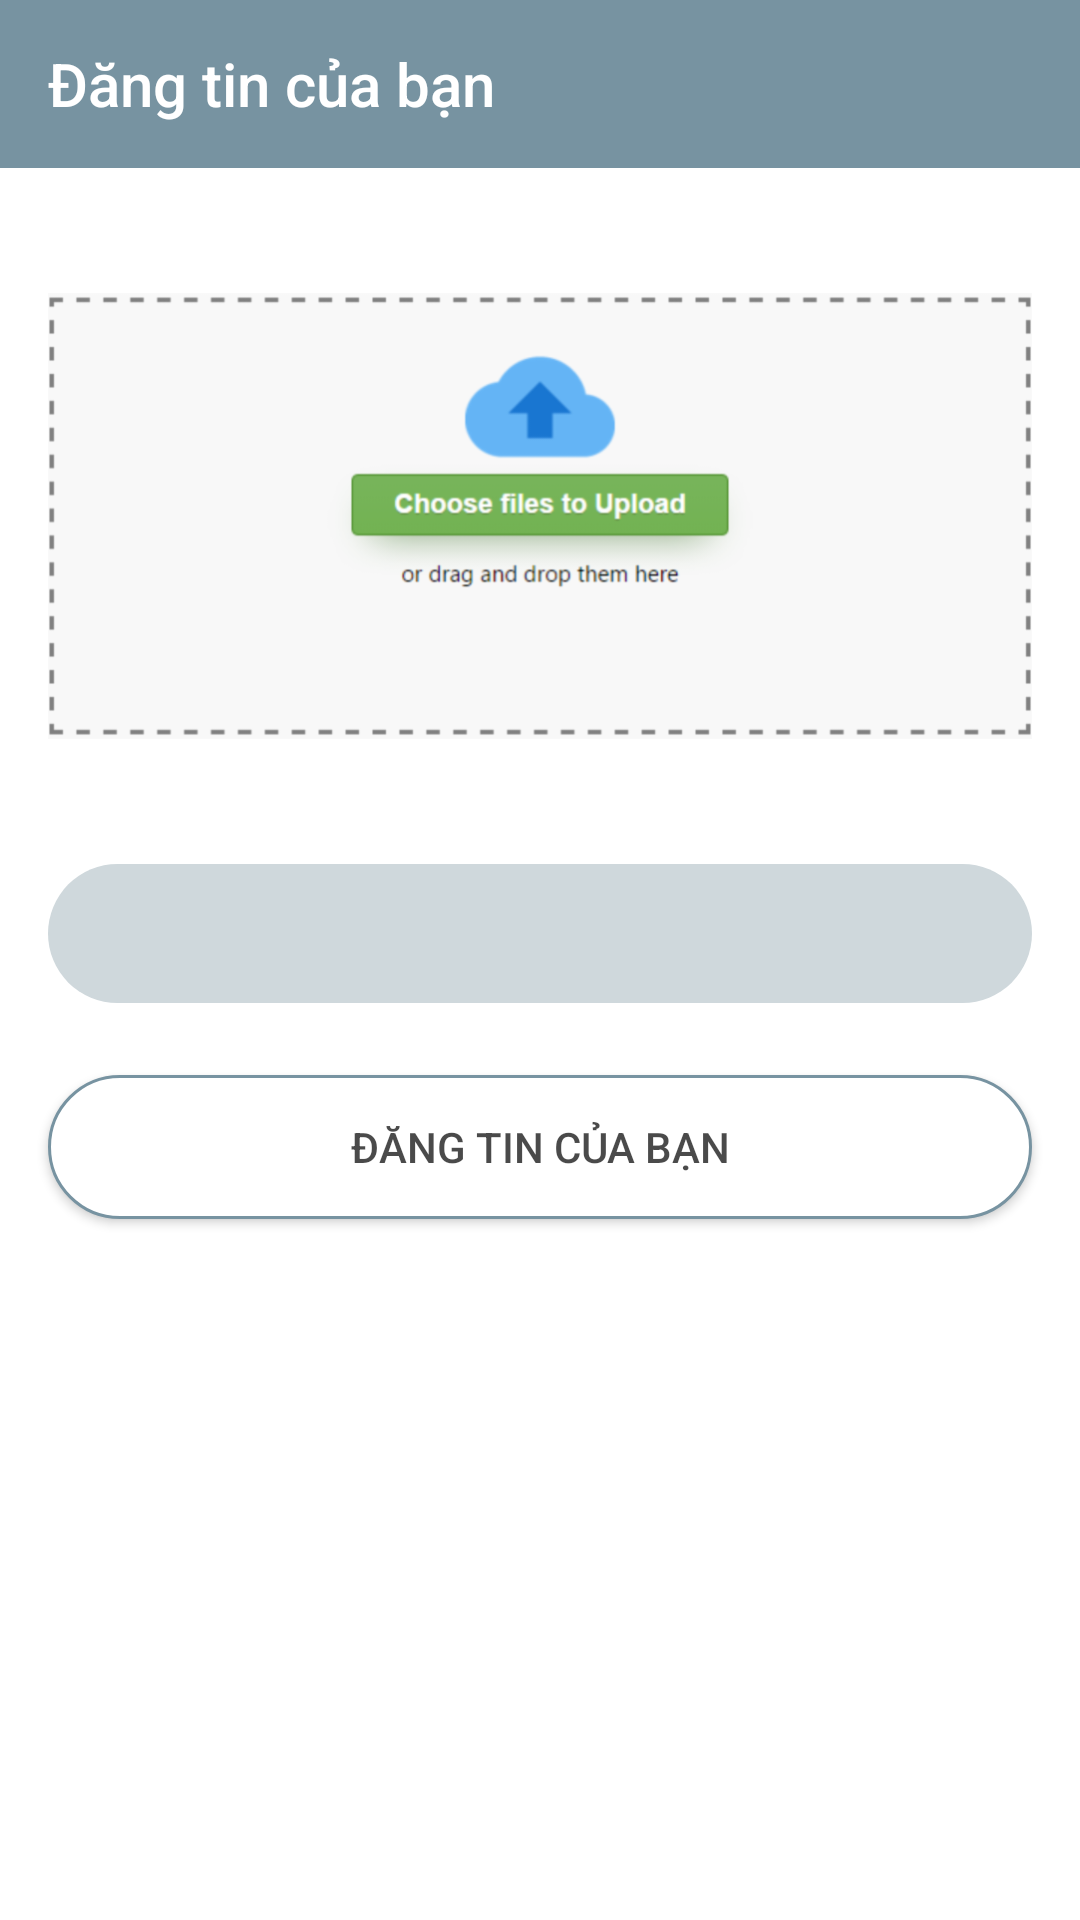

Write the Android layout XML for this screen, with the resource values it uses.
<!-- AndroidManifest.xml: activity theme AppTheme -->
<!-- res/layout/activity_post_story.xml -->
<?xml version="1.0" encoding="utf-8"?>
<androidx.constraintlayout.widget.ConstraintLayout xmlns:android="http://schemas.android.com/apk/res/android"
    xmlns:app="http://schemas.android.com/apk/res-auto"
    xmlns:tools="http://schemas.android.com/tools"
    android:layout_width="match_parent"
    android:layout_height="match_parent"
    tools:context=".ui.main.social.story.PostStoryActivity"
    android:background="?attr/switch_black_white">

    <ImageView
        android:id="@+id/imgStoryPost"
        android:layout_width="0dp"
        android:layout_height="200dp"
        android:layout_marginStart="16dp"
        android:layout_marginTop="16dp"
        android:layout_marginEnd="16dp"
        android:contentDescription="@string/todo"
        android:src="@drawable/choose_image"
        app:layout_constraintEnd_toEndOf="parent"
        app:layout_constraintHorizontal_bias="0.0"
        app:layout_constraintStart_toStartOf="parent"
        app:layout_constraintTop_toBottomOf="@+id/toolbarStory" />

    <include
        android:id="@+id/includeTitleStoryPost"
        layout="@layout/include_edittext"
        android:layout_width="0dp"
        android:layout_height="wrap_content"
        android:layout_marginStart="16dp"
        android:layout_marginTop="16dp"
        android:layout_marginEnd="16dp"
        app:layout_constraintEnd_toEndOf="parent"
        app:layout_constraintStart_toStartOf="parent"
        app:layout_constraintTop_toBottomOf="@+id/imgStoryPost" />

    <Button
        android:id="@+id/btnPostStory"
        android:layout_width="0dp"
        android:layout_height="wrap_content"
        android:layout_marginTop="24dp"
        android:background="@drawable/bg_checkin_checkout_selector"
        android:text="@string/story_post"
        android:textColor="@color/md_black_1000"
        app:layout_constraintEnd_toEndOf="@+id/includeTitleStoryPost"
        app:layout_constraintStart_toStartOf="@+id/includeTitleStoryPost"
        app:layout_constraintTop_toBottomOf="@+id/includeTitleStoryPost" />

    <androidx.appcompat.widget.Toolbar
        android:id="@+id/toolbarStory"
        android:layout_width="match_parent"
        android:layout_height="wrap_content"
        android:minHeight="?attr/actionBarSize"
        android:theme="?attr/actionBarTheme"
        app:title="@string/story_post"
        style="@style/ToolBarHome"
        app:titleTextColor="@color/md_white_1000"
        app:layout_constraintEnd_toEndOf="parent"
        app:layout_constraintStart_toStartOf="parent"
        app:layout_constraintTop_toTopOf="parent" />
</androidx.constraintlayout.widget.ConstraintLayout>
<!-- res/layout/include_edittext.xml (included above) -->
<?xml version="1.0" encoding="utf-8"?>
<LinearLayout xmlns:android="http://schemas.android.com/apk/res/android"
    android:orientation="vertical" android:layout_width="match_parent"
    android:layout_height="match_parent">

    <EditText
        android:id="@+id/edValue"
        style="@style/EditTextBackGround"
        android:layout_width="match_parent"
        android:layout_height="wrap_content"
        android:ems="10"
        android:inputType="textPersonName"

      />
</LinearLayout>
<!-- resources referenced by this layout -->
<resources>
  <color name="md_black_1000">#B5000000</color>
  <color name="md_white_1000">#ffffff</color>
  <!-- drawable bg_checkin_checkout_selector (drawable) -->
  <?xml version="1.0" encoding="utf-8"?>
  <selector xmlns:android="http://schemas.android.com/apk/res/android">
      <item android:state_pressed="true" android:drawable="@drawable/bg_checkin_checkout_selected" />
      <item android:state_selected="true" android:drawable="@drawable/bg_checkin_checkout_selected" />
      <item android:drawable="@drawable/bg_checkin_checkout_idle" />
  </selector>
  <!-- drawable choose_image: png bitmap (drawable-hdpi, 19376 bytes) -->
  <string name="story_post">Đăng tin của bạn </string>
  <string name="todo">TODO</string>
  <style name="EditTextBackGround">
          <item name="android:background">@drawable/bg_edittext</item>
          <item name="android:fontFamily">sans-serif</item>
          <item name="android:textSize">@dimen/design_text_size</item>
          <item name="android:textColor">@color/colorPrimaryDark</item>
          <item name="android:padding">15dp</item>
      </style>
  <style name="ToolBarHome">
          <item name="android:background">?attr/switch_colorPrimary</item>
          <item name="android:layout_width">match_parent</item>
          <item name="android:layout_height">?attr/actionBarSize</item>
          <item name="android:minHeight">?attr/actionBarSize</item>
          <item name="android:maxHeight">?attr/actionBarSize</item>
          <item name="colorControlNormal">@color/md_white_1000</item>
      </style>
  <style name="AppTheme" parent="Theme.AppCompat.Light.NoActionBar">
          
          <item name="switch_colorPrimary">#7793a1</item>
          <item name="colorPrimaryDark">#203b47</item>
          <item name="colorAccent">#D81B60</item>
          <item name="switch_black_white">#fff</item>
          <item name="switch_yellow_blue">#fedd02</item>
          <item name="background_dark">#fff</item>
          <item name="switch_white_black">#121212</item>
          <item name="android:windowAnimationStyle">@style/WindowTransitionAnimation</item>
          <item name="android:colorBackground">@android:color/transparent</item>
          <item name="android:windowIsTranslucent">true</item>
      </style>
  <!-- drawable bg_checkin_checkout_selected (drawable) -->
  <?xml version="1.0" encoding="utf-8"?>
  <shape xmlns:android="http://schemas.android.com/apk/res/android">
      <solid android:color="?attr/switch_yellow_blue"/>
      <stroke android:color="@color/colorPrimary" android:width="1dp"/>
      <corners android:radius="20dp"/>
  </shape>
  <!-- drawable bg_checkin_checkout_idle (drawable) -->
  <?xml version="1.0" encoding="utf-8"?>
  <shape xmlns:android="http://schemas.android.com/apk/res/android">
      <solid android:color="@color/md_white_1000"/>
      <corners android:radius="50dp"/>
      <stroke android:color="@color/colorPrimary" android:width="1dp"/>
  </shape>
  <!-- drawable bg_edittext (drawable) -->
  <?xml version="1.0" encoding="utf-8"?>
  <shape xmlns:android="http://schemas.android.com/apk/res/android">
      <corners android:radius="50dp"/>
      <solid android:color="@color/md_blue_grey_100"/>
  </shape>
  <dimen name="design_text_size">12sp</dimen>
  <color name="colorPrimaryDark">#232F43</color>
  <style name="WindowTransitionAnimation">
         
      </style>
  <color name="colorPrimary">#7793a1</color>
  <color name="md_blue_grey_100">#CFD8DC</color>
</resources>
